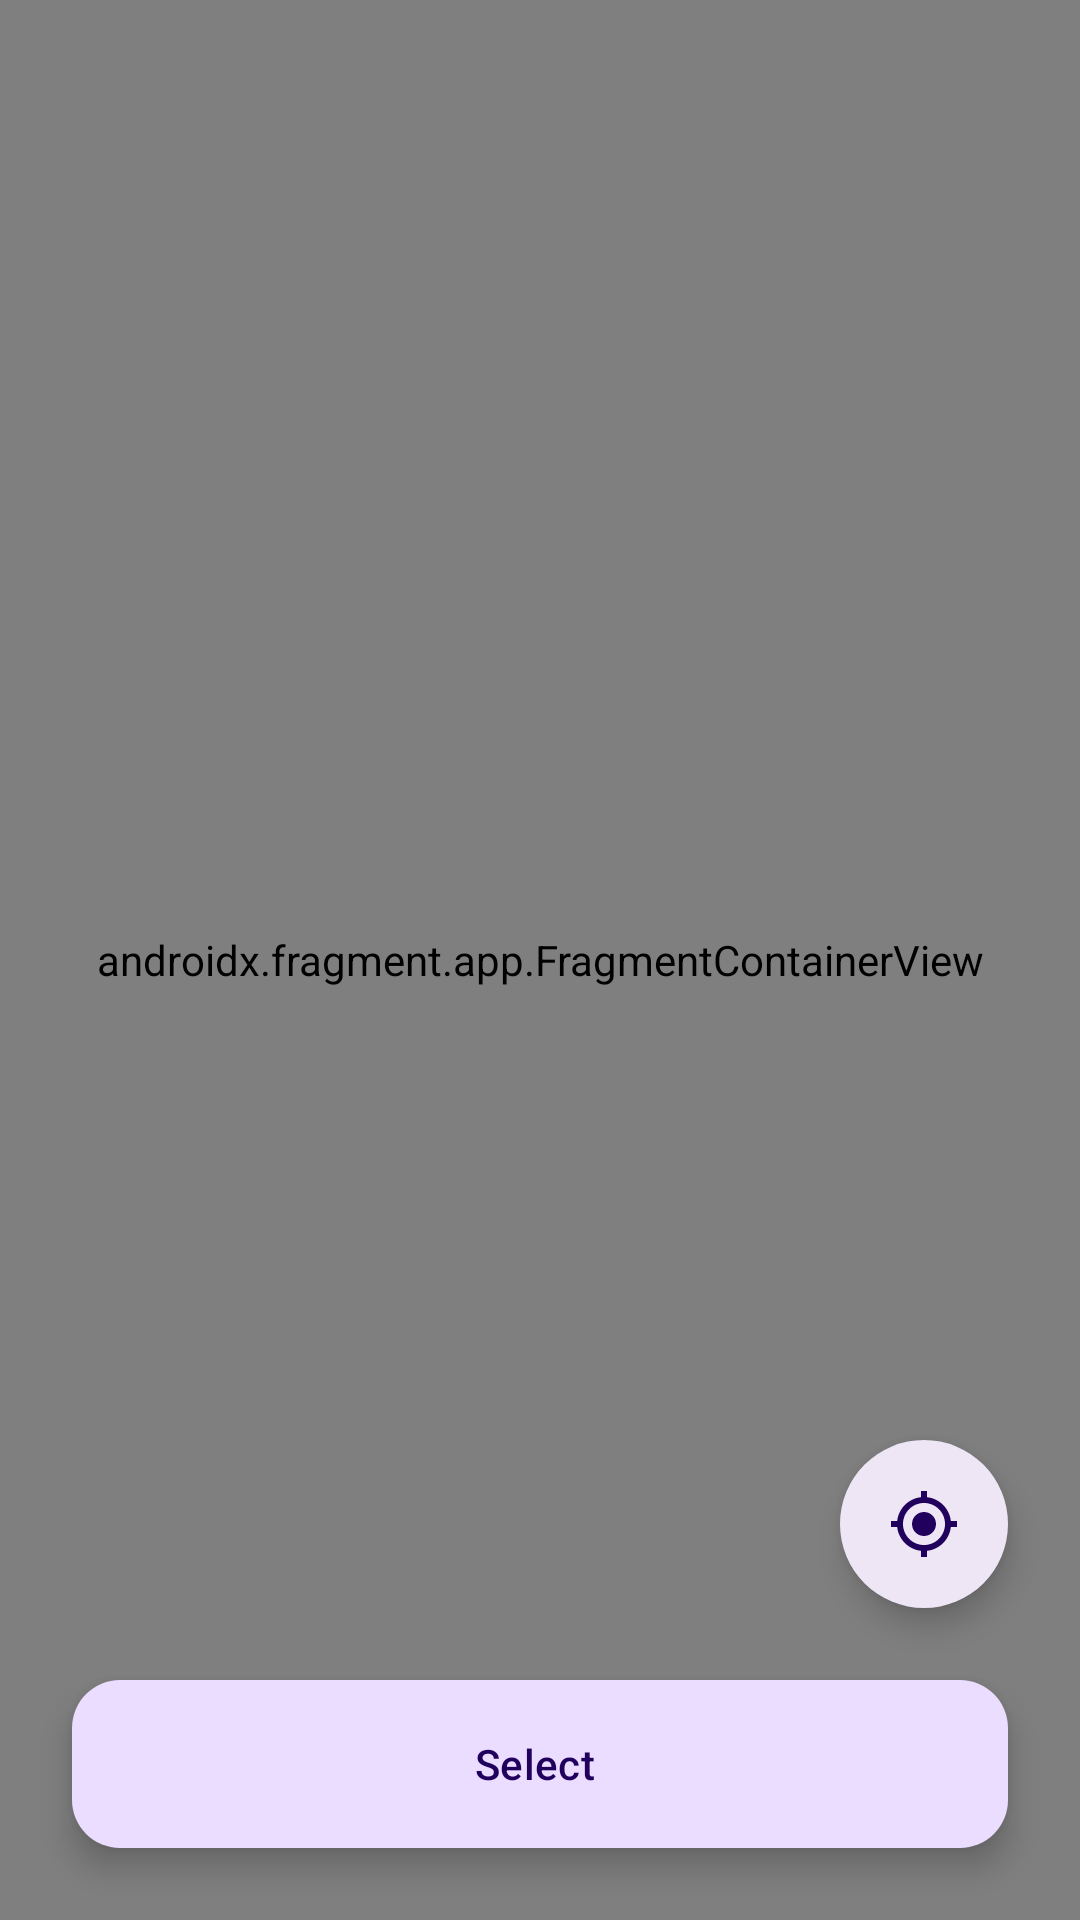

Write the Android layout XML for this screen, with the resource values it uses.
<!-- AndroidManifest.xml: application theme Theme.TheThroneLocator -->
<!-- res/layout/fragment_map_picker.xml -->
<?xml version="1.0" encoding="utf-8"?>
<androidx.constraintlayout.widget.ConstraintLayout xmlns:android="http://schemas.android.com/apk/res/android"
    xmlns:app="http://schemas.android.com/apk/res-auto"
    xmlns:tools="http://schemas.android.com/tools"
    android:layout_width="match_parent"
    android:layout_height="match_parent">

    <androidx.fragment.app.FragmentContainerView
        android:id="@+id/map_picker"
        android:name="com.google.android.gms.maps.SupportMapFragment"
        android:layout_width="match_parent"
        android:layout_height="0dp"
        android:layout_weight="1"
        app:layout_constraintBottom_toBottomOf="parent"
        app:layout_constraintEnd_toEndOf="parent"
        app:layout_constraintStart_toStartOf="parent"
        app:layout_constraintTop_toTopOf="parent" />

    <com.google.android.material.floatingactionbutton.FloatingActionButton
        android:id="@+id/current_location_icon_button"
        android:layout_width="wrap_content"
        android:layout_height="wrap_content"
        android:layout_gravity="end|bottom"
        android:layout_margin="24dp"
        android:backgroundTint="?attr/colorSurface"
        android:src="@drawable/baseline_my_location_24"
        app:fabSize="mini"
        app:layout_constraintBottom_toTopOf="@+id/confirm_button"
        app:layout_constraintEnd_toEndOf="parent"
        app:shapeAppearanceOverlay="@style/fab_circle" />

    <com.google.android.material.floatingactionbutton.ExtendedFloatingActionButton
        android:id="@+id/confirm_button"
        android:layout_width="match_parent"
        android:layout_height="wrap_content"
        android:layout_margin="24dp"
        android:text="Select"
        app:layout_constraintBottom_toBottomOf="parent"
        tools:layout_editor_absoluteX="0dp" />

</androidx.constraintlayout.widget.ConstraintLayout>
<!-- resources referenced by this layout -->
<resources>
  <!-- drawable baseline_my_location_24 (drawable) -->
  <vector android:height="24dp"
      android:tint="#654A78"
      android:viewportHeight="24"
      android:viewportWidth="24"
      android:width="24dp"
      xmlns:android="http://schemas.android.com/apk/res/android">
      <path
          android:fillColor="@android:color/white"
          android:pathData="M12,8c-2.21,0 -4,1.79 -4,4s1.79,4 4,4 4,-1.79 4,-4 -1.79,-4 -4,-4zM20.94,11c-0.46,-4.17 -3.77,-7.48 -7.94,-7.94L13,1h-2v2.06C6.83,3.52 3.52,6.83 3.06,11L1,11v2h2.06c0.46,4.17 3.77,7.48 7.94,7.94L11,23h2v-2.06c4.17,-0.46 7.48,-3.77 7.94,-7.94L23,13v-2h-2.06zM12,19c-3.87,0 -7,-3.13 -7,-7s3.13,-7 7,-7 7,3.13 7,7 -3.13,7 -7,7z" />
  </vector>
  <style name="fab_circle">
          <item name="cornerFamily">rounded</item>
          <item name="cornerSize">50%</item>
      </style>
  <style name="Theme.TheThroneLocator" parent="Theme.Material3.DayNight.NoActionBar" />
</resources>
